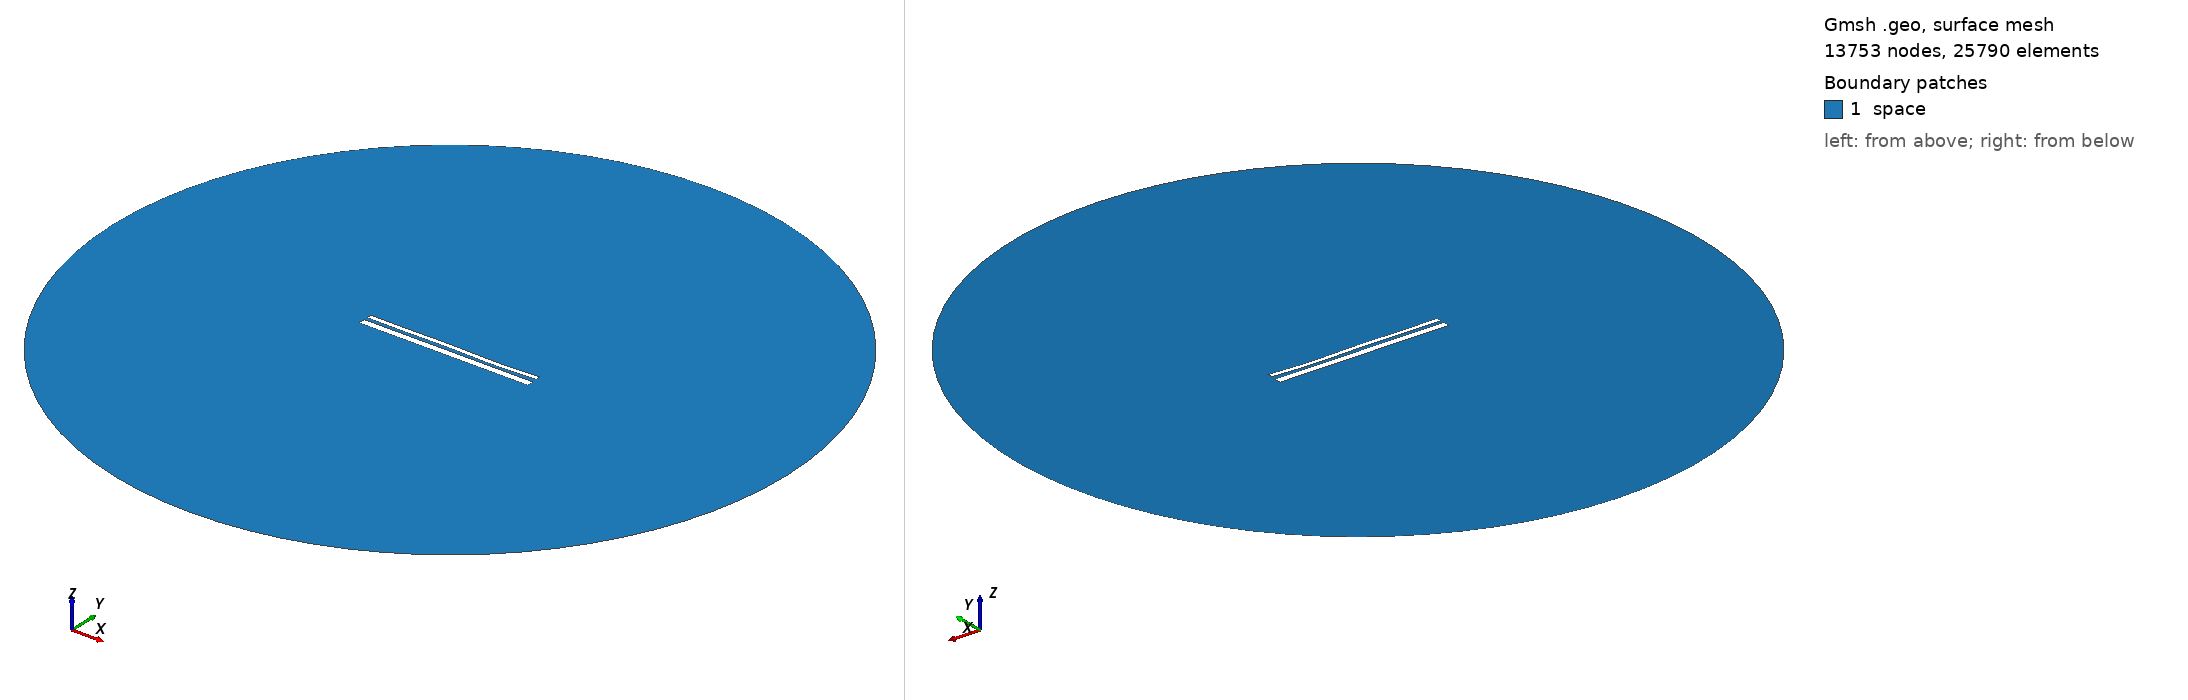

Gmsh geometry script, surface-meshed: 13753 nodes, 25790 surface elements. Boundary patches (legend numbers): 1 space. Left view from above one corner, right view from below the opposite corner. Legend entries are the model's physical surfaces. The drawing asked Gmsh for element sizes between 1% and 20% of the model's largest extent; the script's own settings can give other sizes.

=== 12796.geo (drawn) ===
//---------------------------------------
// Geometry kernel
//---------------------------------------

SetFactory("OpenCASCADE");



//---------------------------------------
// Parameters of the geometry
//---------------------------------------

// Overetch of the upper plate
overetch = 0.5;

// Distance between the plates
distance = 1.5;

// Discretization over the x axis (for the deformation)
nx = 50; 

// Length of the plate
L = 100 - overetch; 

// Number of modes
n = 4; 

// 1st mode coefficient
coeff(1) = 0.0;
beta(1) = 0.596864 * 3.1415926535 / L;

// 2nd mode coefficient
coeff(2) = -0.075;
beta(2) = 1.49418 * 3.1415926535 / L;

// 3rd mode coefficient
coeff(3) = 0.15;
beta(3) = 2.50025 * 3.1415926535 / L;

// 4th mode coefficient
coeff(4) = -0.15;
beta(4) = 3.49999 * 3.1415926535 / L;



//---------------------------------------
// Upper plate (deformed rectangle)
//---------------------------------------

// Coordiantes of the upper plate
xmin = -50;
xmax = 50 - overetch;

// Height of the upper plate
yheight = 4 - 2 * overetch;

// Indexes of the points
UpperID[] = {};
LowerID[] = {};
LeftID[] = {};
RightID[] = {};

// Point index
p = 1;

// Horizontal edges
For i In {1:nx}
    x = xmin + (i-1)*(xmax - xmin)/(nx-1);

    y_bottom = distance / 2 + overetch;
    For j In {1:n}
        C = (Cosh(beta(j)*L) + Cos(beta(j)*L)) / (Sinh(beta(j)*L) + Sin(beta(j)*L));
        y_bottom  = y_bottom + coeff(j) * (Cosh(beta(j)*(x+50)) - Cos(beta(j)*(x+50)) - C * (Sinh(beta(j)*(x+50)) - Sin(beta(j)*(x+50))));
    EndFor

    y_top = y_bottom + yheight;

    Point(p) = {x, y_top, 0, 1.0};
    UpperID[i] = p;
    p = p + 1;

    Point(p) = {x, y_bottom, 0, 1.0};
    LowerID[i] = p;
    p = p + 1;
EndFor

// Create point lists
UpperPts[] = {}; LowerPts[] = {};
For i In {1:nx}
  UpperPts[] += {UpperID[i]};
  LowerPts[] += {LowerID[i]};
EndFor

// Build splines
Spline(1) = {UpperPts[]};
Spline(2) = {LowerPts[]};
Line(3) = {LowerPts[nx-1], UpperPts[nx-1]};
Line(4) = {LowerPts[0], UpperPts[0]};

// Build the plane surface
Curve Loop(1) = {2, 3, -1, -4};
Plane Surface(1) = {1};



//---------------------------------------
// Lower plate (rectangle)
//---------------------------------------

// Vertices
Point(1001) = {-50, -1, 0, 1.0};
Point(1002) = { 50, -1, 0, 1.0};
Point(1003) = { 50,  -5, 0, 1.0};
Point(1004) = {-50,  -5, 0, 1.0};

// Edges
Line(5) = {1001, 1002};
Line(6) = {1002, 1003};
Line(7) = {1003, 1004};
Line(8) = {1004, 1001};

// Plane surface
Line Loop(2) = {5, 6, 7, 8};
Plane Surface(2) = {2}; 



//---------------------------------------
// Outer (fictious) boundary
//---------------------------------------

// Points
Point(1005) = {0, 0, 0};       // Center
Point(1006) = {200, 0, 0};     // Start point
Point(1007) = {0, 200, 0};     // 90 degrees
Point(1008) = {-200, 0, 0};    // 180 degrees
Point(1009) = {0, -200, 0};    // 270 degrees

// Circle arcs (each needs start, center, end)
Circle(9) = {1006, 1005, 1007};
Circle(10) = {1007, 1005, 1008};
Circle(11) = {1008, 1005, 1009};
Circle(12) = {1009, 1005, 1006};

// Plane surface for the entire domain
Curve Loop(3) = {9, 10, 11, 12};
Surface(3) = {3};

// Subtract the plates from the whole domain to obtain the actual domain where we want to solve the equations
BooleanDifference{ Surface{3}; Delete; }{ Surface{1}; Surface{2}; Delete; }




//---------------------------------------
// Transfinite Lines/Curves
//---------------------------------------

// Set the number of points on the boundaries
r = 7;

// Plates
Transfinite Curve {1, 2} = 50*r Using Progression 1;
Transfinite Curve {3, 4} = 2*r Using Progression 1;
Transfinite Line {5, 7} = 50*r Using Progression 1;
Transfinite Line {6, 8} = 2*r Using Progression 1;

// Outer boundary
Transfinite Line {9, 10, 11, 12} = 20 Using Progression 1;



//---------------------------------------
// Physical groups
//---------------------------------------                

// Physical curves (boundaries)
Physical Line("force_segment", 10) = {2};
Physical Line("upper_plate", 11) = {1, 3, 4};
Physical Line("lower_plate", 12) = {5, 6, 7, 8};
Physical Line("boundary", 20) = {9, 10, 11, 12};

// Physical Surfaces
Physical Surface("space", 30) = {3};



//---------------------------------------
// 6. Generate the Mesh
//---------------------------------------

// 2D mesh generation
Mesh 2;
